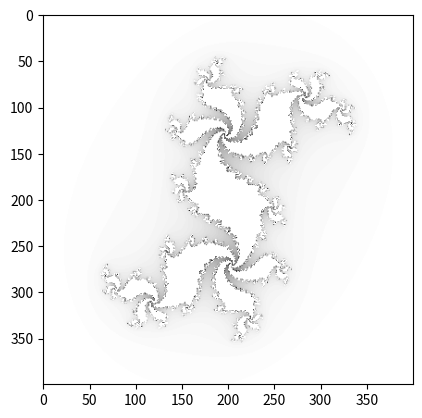

This figure's Python source:
import matplotlib.pyplot as plt
from random import random

# FRACTAL_R = random() # 0.3 is interesting
# FRACTAL_C = random() # 0.5 is interesting

FRACTAL_R = 0.3
FRACTAL_C = 0.5

# Set the size of the image
width = 400
height = 400

# Set the range of values for the real and imaginary components of the complex numbers
rmin = -1.5
rmax = 1.5
imin = -1.5
imax = 1.5

# Create a 2D array of complex numbers representing the pixels in the image
X = [[complex(0,0) for x in range(width)] for y in range(height)]



# Populate the 2D array of complex numbers with values in the specified range
for y in range(height):
    for x in range(width):
        r = rmin + (rmax - rmin) * x / width
        i = imin + (imax - imin) * y / height
        X[y][x] = complex(r, i)

# Set the maximum number of iterations for the fractal calculation
max_iter = 100

# Create a 2D array to hold the results of the fractal calculation
F = [[0 for x in range(width)] for y in range(height)]

# Define the complex function for the fractal calculation

def f(z):
    return z**2 + complex(FRACTAL_R, FRACTAL_C)

# Perform the fractal calculation for each pixel in the image
for y in range(height):
    for x in range(width):
        z = X[y][x]
        for i in range(max_iter):
            z = f(z)
            if abs(z) > 2:
                F[y][x] = i
                break

# Use matplotlib to visualize the fractal
plt.imshow(F, cmap='binary')
plt.show()